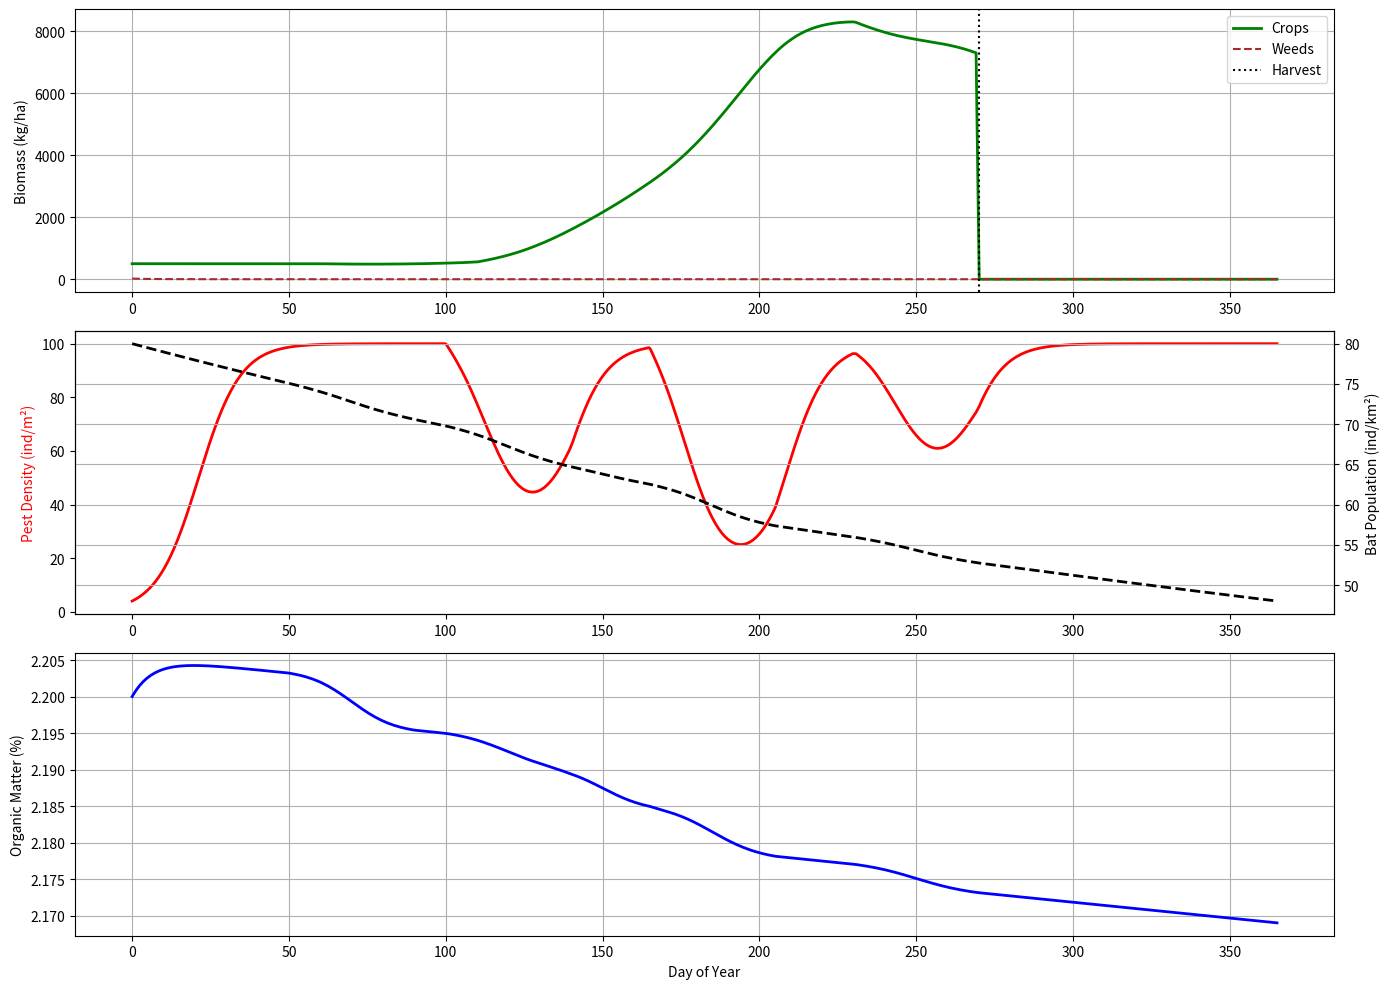

The matplotlib source for this figure: (Note: this script raises an exception after producing the figure.)
import numpy as np
from scipy.integrate import solve_ivp
import matplotlib.pyplot as plt
import pandas as pd

# ================== 参数定义（最终修正版） ==================
params = {
    # 农作物模块
    'C_max': 12500.0,
    'mu_C_base': 0.028,  # 基础生长率 (day⁻¹)
    'alpha_W': 0.15,  # 杂草竞争系数
    'delta_C': 0.00012,  # 害虫破坏系数
    'lambda_C': 0.00005,  # 除草剂损伤系数

    # 杂草模块
    'W_max': 8000.0,
    'mu_W_min': 0.012,  # 降低最小生长率
    'mu_W_amp': 0.007,
    'gamma_W': 0.012,  # 恢复除草剂效率
    'beta_WC': 0.002,  # 作物抑制系数
    'k': 0.7,

    # 害虫模块
    'r_H': 0.15,
    'K_H': 100.0,
    'alpha_H': 0.002,
    'beta_H': 0.18,

    # 蝙蝠模块
    'gamma_B': 0.0001,
    'h_s': 10.0,
    'mu_B0': 0.0005,
    'mu_Bd': 0.00001,
    'nu_p': 0.002,
    'nu_h': 0.0005,

    # 土壤模块
    'omega_S': 0.00004,
    'eta_S': 0.0001,
    'xi_S': 0.00002
}


def temperature_factor(day):
    """ 温度响应函数优化 """
    T = 18 + 12 * np.sin(2 * np.pi * (day - 70) / 365)
    return np.clip((T - 8) / 20, 0.0, 1.0)


def pesticide_application(t):
    day = t
    p_spring = 0.6 * np.exp(-8 * (day - 120) ** 2 / 1800) if 100 <= day <= 140 else 0.0
    p_summer = 0.9 * np.exp(-8 * (day - 185) ** 2 / 1800) if 165 <= day <= 205 else 0.0
    p_autumn = 0.4 * np.exp(-8 * (day - 250) ** 2 / 1800) if 230 <= day <= 270 else 0.0
    return p_spring + p_summer + p_autumn


def herbicide_app(t):
    """ 高效除草剂施用 """
    h_spring = 1.2 * np.exp(-10 * (t - 70) ** 2 / 1800) if 50 <= t <= 90 else 0.0
    h_summer = 0.8 * np.exp(-10 * (t - 150) ** 2 / 1800) if 130 <= t <= 170 else 0.0
    return h_spring + h_summer


def agricultural_model(t, y):
    C, W, H, B, S = y
    day = t

    # 季节驱动函数
    h = herbicide_app(day)
    p = pesticide_application(day)
    M = 0.5 + 0.5 * np.cos(2 * np.pi * (day - 180) / 365)
    M = np.clip(M, 0.0, 1.0)

    # 农作物动态
    if 60 <= day < 270:
        if day < 110:  # 苗期延长至110天
            phase_factor = 0.8
        elif 110 <= day < 230:  # 快速生长期延长
            phase_factor = 1.8 * (1 - 0.1 * np.cos(2 * np.pi * (day - 170) / 365))  # 提高峰值
        else:  # 成熟期减少衰减
            phase_factor = 1.0
        mu_C = params['mu_C_base'] * phase_factor * temperature_factor(day)
        dCdt = mu_C * C * (1 - (C + params['alpha_W'] * W) / params['C_max']) \
               - params['delta_C'] * H * C \
               - params['lambda_C'] * h * C
    else:
        dCdt = 0.0

     # 杂草动态（延迟生长高峰）
    mu_W = params['mu_W_min'] + params['mu_W_amp'] * np.cos(2 * np.pi * (day - 140) / 365)  # 峰值延后
    weed_suppression = params['beta_WC'] * (C ** params['k']) * W if day < 270 else 0.0
    dWdt = mu_W * W * (1 - W / params['W_max']) - params['gamma_W'] * h * W - weed_suppression

    # 害虫与蝙蝠动态
    dHdt = params['r_H'] * H * (1 - H / params['K_H']) - params['alpha_H'] * (B / 1e6) * H - params['beta_H'] * p * H
    functional_response = H / (H + params['h_s'])
    reproduction = params['gamma_B'] * functional_response * B * M
    mortality = (params['mu_B0'] + params['mu_Bd'] * B + params['nu_p'] * p + params['nu_h'] * h) * B
    dBdt = reproduction - mortality

    # 土壤健康
    dSdt = params['omega_S'] * W - params['eta_S'] * (h + p) * S - params['xi_S'] * S

    return [dCdt, dWdt, dHdt, dBdt, dSdt]


# ================== 模拟设置 ==================
y0 = [500.0, 20.0, 4.0, 80.0, 2.2]
sol = solve_ivp(agricultural_model, [0, 365], y0, events=lambda t, y: t - 270, max_step=1.0, method='LSODA')

# 处理收割
if sol.t_events[0].size > 0:
    harvest_idx = np.where(sol.t >= 270)[0][0]
    sol.y[0][harvest_idx:] = 0.0

# ================== 可视化与输出 ==================
plt.figure(figsize=(14, 10))
plt.subplot(3, 1, 1)
plt.plot(sol.t, sol.y[0], 'g-', lw=2, label='Crops')
plt.plot(sol.t, sol.y[1], 'brown', ls='--', label='Weeds')
plt.axvline(270, color='k', linestyle=':', label='Harvest')
plt.ylabel('Biomass (kg/ha)')
plt.legend()
plt.grid(True)

plt.subplot(3, 1, 2)
ax1 = plt.gca()
ax1.plot(sol.t, sol.y[2], 'r-', lw=2, label='Pests')
ax1.set_ylabel('Pest Density (ind/m²)', color='r')
ax2 = ax1.twinx()
ax2.plot(sol.t, sol.y[3], 'k--', lw=2, label='Bats')
ax2.set_ylabel('Bat Population (ind/km²)', color='k')
plt.grid(True)

plt.subplot(3, 1, 3)
plt.plot(sol.t, sol.y[4], 'b-', lw=2, label='Soil Health')
plt.xlabel('Day of Year')
plt.ylabel('Organic Matter (%)')
plt.grid(True)

plt.tight_layout()
plt.show()

# 数据保存
daily_days = np.arange(0, 366, 1)
daily_data = {
    "Day": daily_days,
    "Crop_Biomass (kg/ha)": np.interp(daily_days, sol.t, sol.y[0]),
    "Weed_Biomass (kg/ha)": np.interp(daily_days, sol.t, sol.y[1]),
    "Pest_Density (ind/m²)": np.interp(daily_days, sol.t, sol.y[2]),
    "Bat_Population (ind/km²)": np.interp(daily_days, sol.t, sol.y[3]),
    "Soil_Organic_Matter (%)": np.interp(daily_days, sol.t, sol.y[4])
}
daily_data["Crop_Biomass (kg/ha)"][daily_days >= 270] = 0.0

pd.DataFrame(daily_data).to_csv("agricultural_simulation_daily.csv", index=False)

# ================== 数据输出与格式化 ==================
import pandas as pd
from datetime import datetime, timedelta

# 生成日期序列(假设起始年为2023年)
start_date = datetime(2023, 1, 1)
date_sequence = [start_date + timedelta(days=int(day)) for day in sol.t]

# 创建包含日期和生物量的DataFrame
df = pd.DataFrame({
    "Date": [d.strftime("%Y-%m-%d") for d in date_sequence],
    "Day_of_Year": sol.t.astype(int),
    "Crop_Biomass_kg_ha": np.round(sol.y[0], 2),
    "Weed_Biomass_kg_ha": np.round(sol.y[1], 2),
    "Pest_Density_ind_m2": np.round(sol.y[2], 1),
    "Bat_Population_ind_km2": np.round(sol.y[3], 0),
    "Soil_Organic_Matter_pct": np.round(sol.y[4], 3)
})

# 处理收割后的数据
harvest_mask = df["Day_of_Year"] >= 270
df.loc[harvest_mask, "Crop_Biomass_kg_ha"] = 0.0

# 生成完整每日数据(插值)
full_days = np.arange(0, 366)
full_dates = [start_date + timedelta(days=int(day)) for day in full_days]

interpolated_data = {
    "Date": [d.strftime("%Y-%m-%d") for d in full_dates],
    "Day_of_Year": full_days,
    "Crop_Biomass_kg_ha": np.round(np.interp(full_days, sol.t, sol.y[0]), 2),
    "Weed_Biomass_kg_ha": np.round(np.interp(full_days, sol.t, sol.y[1]), 2),
    "Pest_Density_ind_m2": np.round(np.interp(full_days, sol.t, sol.y[2]), 1),
    "Bat_Population_ind_km2": np.round(np.interp(full_days, sol.t, sol.y[3]), 0),
    "Soil_Organic_Matter_pct": np.round(np.interp(full_days, sol.t, sol.y[4]), 3)
}

# 应用收割后修正
interpolated_data["Crop_Biomass_kg_ha"][full_days >= 270] = 0.0

# 创建完整数据框
full_df = pd.DataFrame(interpolated_data)

# 添加生长阶段标记
def growth_phase(day):
    if day < 60:
        return "Pre-planting"
    elif 60 <= day < 110:
        return "Seedling"
    elif 110 <= day < 230:
        return "Rapid Growth"
    elif 230 <= day < 270:
        return "Maturation"
    else:
        return "Post-harvest"

full_df["Growth_Phase"] = full_df["Day_of_Year"].apply(growth_phase)

# 数据验证
assert len(full_df) == 366, "数据长度必须包含闰年所有天数"
assert full_df["Crop_Biomass_kg_ha"].max() <= params["C_max"] * 1.05, "农作物生物量超过最大值"
assert full_df["Weed_Biomass_kg_ha"].max() <= params["W_max"] * 1.05, "杂草生物量超过最大值"

# 格式化输出
float_format = lambda x: f"{x:.2f}"
full_df = full_df.astype({
    "Crop_Biomass_kg_ha": float,
    "Weed_Biomass_kg_ha": float,
    "Soil_Organic_Matter_pct": float
})

# 保存文件
output_path = "crop_system_daily_data"
full_df.to_csv(f"{output_path}.csv", index=False, float_format="%.2f")
full_df.to_excel(f"{output_path}.xlsx", index=False, float_format="%.2f")

print(f"数据已保存至 {output_path}.csv 和 {output_path}.xlsx")
print("\n数据样例：")
print(full_df.head(10).to_string(index=False))